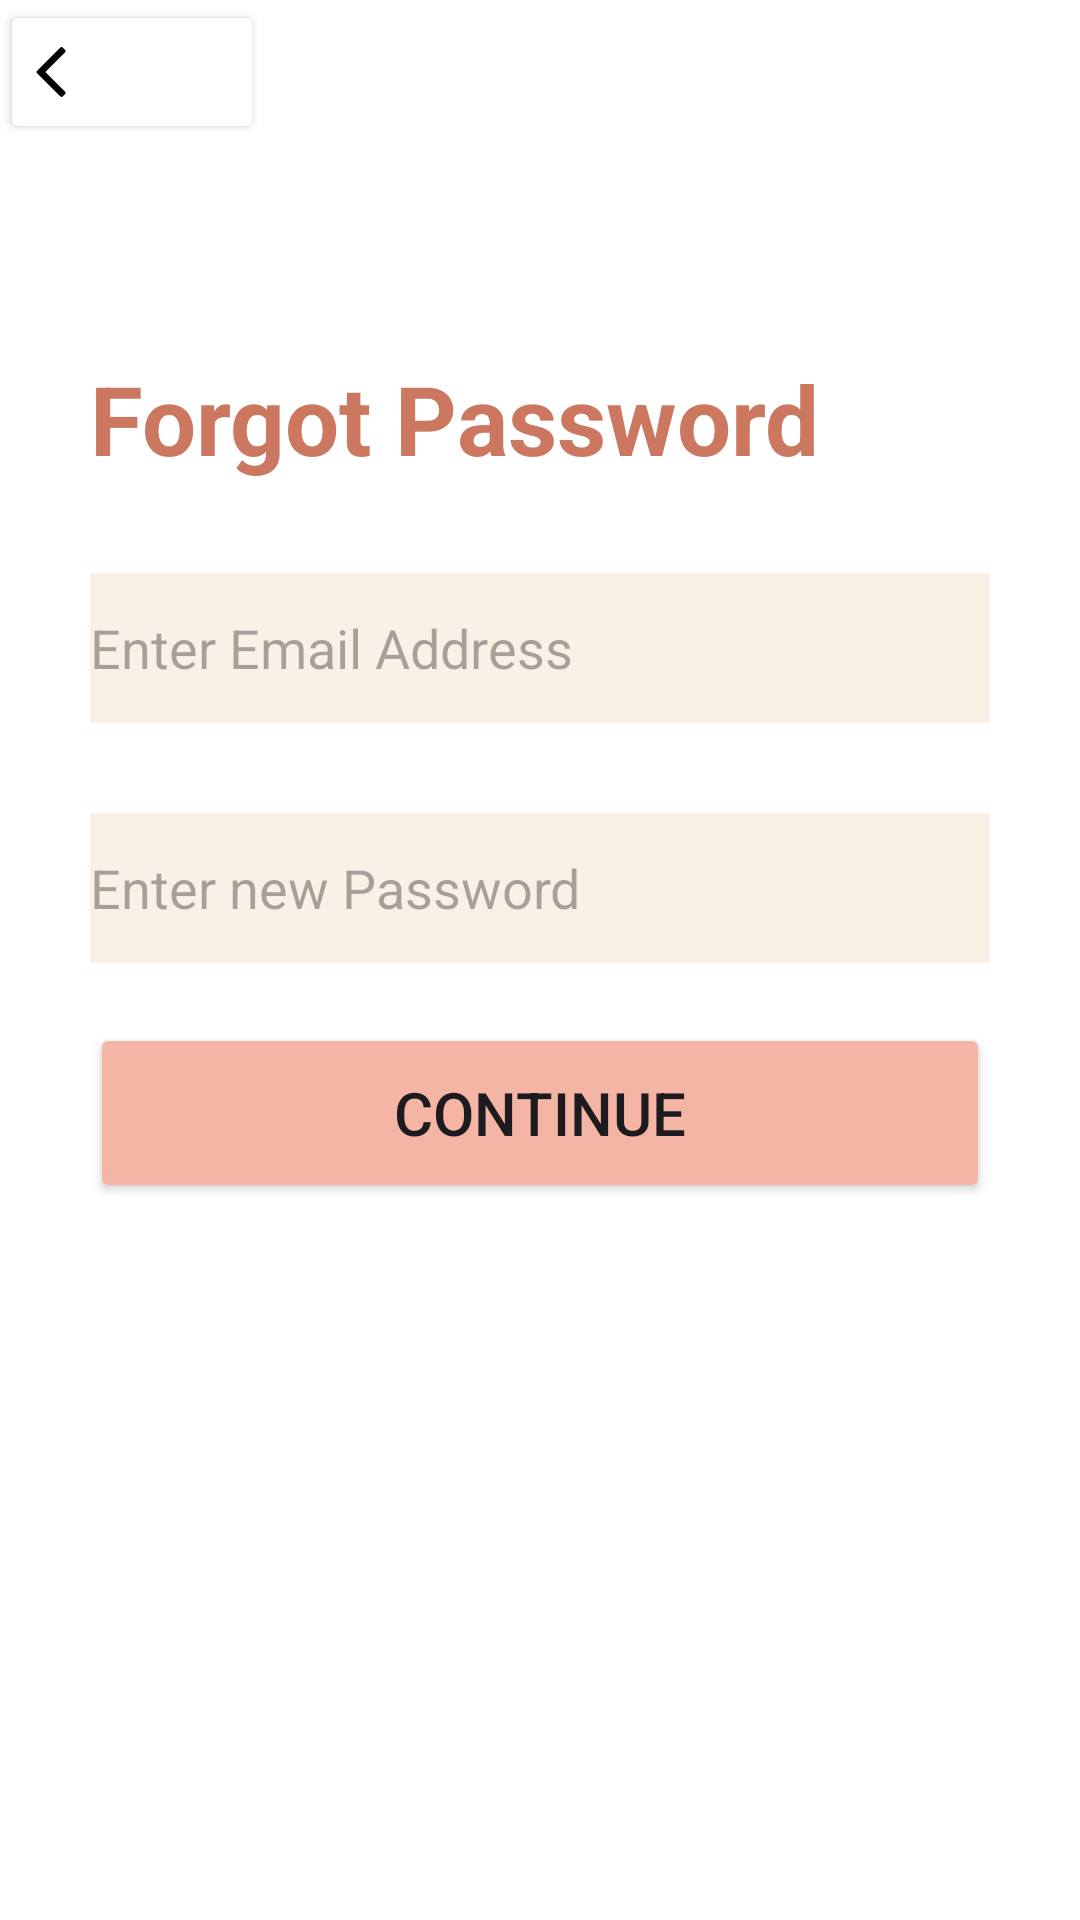

Write the Android layout XML for this screen, with the resource values it uses.
<!-- AndroidManifest.xml: application theme Theme.ComputerShop -->
<!-- res/layout/reset_password.xml -->
<?xml version="1.0" encoding="utf-8"?>
<LinearLayout xmlns:android="http://schemas.android.com/apk/res/android"
    android:orientation="vertical"
    android:layout_width="match_parent"
    android:layout_height="match_parent"
    android:id="@+id/resetPas"
    android:background="#FFFFFF">
    <Button
        android:id="@+id/returnacc"
        android:layout_width="wrap_content"
        android:layout_height="wrap_content"
        android:backgroundTint="#FFFFFF"
        android:drawableLeft="@drawable/str"/>
    <TextView
        android:layout_width="wrap_content"
        android:layout_height="wrap_content"
        android:text="Forgot Password"
        android:textSize="32sp"
        android:textStyle="bold"
        android:fontFamily="sans-serif"
        android:textColor="@color/darkText"
        android:layout_marginTop="70dp"
        android:layout_marginLeft="30dp"/>
    <EditText
        android:id="@+id/enterEmail"
        android:layout_width="match_parent"
        android:layout_height="50dp"
        android:hint="Enter Email Address"
        android:background="@color/lightPink"
        android:layout_marginLeft="30dp"
        android:layout_marginRight="30dp"
        android:layout_marginTop="30dp"
        android:inputType="textEmailAddress"/>
    <EditText
        android:id="@+id/pasNew"
        android:layout_width="match_parent"
        android:layout_height="50dp"
        android:hint="Enter new Password"
        android:background="@color/lightPink"
        android:layout_marginLeft="30dp"
        android:layout_marginRight="30dp"
        android:layout_marginTop="30dp"
        android:inputType="textEmailAddress"/>
    <Button
        android:id="@+id/contforgot"
        android:layout_width="match_parent"
        android:layout_height="60dp"
        android:layout_marginRight="30dp"
        android:layout_marginLeft="30dp"
        android:layout_marginTop="20dp"
        android:backgroundTint="@color/pink"
        android:text="Continue"
        android:textSize="20sp"/>
</LinearLayout>
<!-- resources referenced by this layout -->
<resources>
  <color name="darkText">#CC7861</color>
  <color name="lightPink">#FAF0E6</color>
  <color name="pink">#F4B5A4</color>
  <!-- drawable str (drawable) -->
  <vector android:height="16.677525dp" android:viewportHeight="512"
      android:viewportWidth="307" android:width="10dp" xmlns:android="http://schemas.android.com/apk/res/android">
      <path android:fillColor="#000000"
          android:pathData="M255.5,1.1c-2.1,0.6 -40.7,38.6 -126.2,124.1 -134,134.2 -125.6,125 -123.8,134.5 0.6,3.4 13.9,17.1 124.3,127.4 135.7,135.7 125.6,126.5 135.4,123.9 3.4,-1 6.9,-3.8 18.1,-14.8 7.7,-7.6 15.3,-15.7 16.8,-18.1 3.1,-4.8 3.7,-9.8 1.9,-14.8 -0.6,-1.6 -45.7,-47.4 -103.3,-105.1l-102.2,-102.2 102.2,-102.3c57.6,-57.6 102.7,-103.4 103.3,-105 1.8,-5 1.2,-10 -1.9,-14.8 -1.5,-2.4 -9.1,-10.5 -16.7,-18 -16,-15.7 -19.2,-17.4 -27.9,-14.8z" android:strokeColor="#00000000"/>
  </vector>
  <style name="Theme.ComputerShop" parent="Base.Theme.ComputerShop" />
  <style name="Base.Theme.ComputerShop" parent="Theme.Material3.DayNight.NoActionBar">
          
          
      </style>
</resources>
